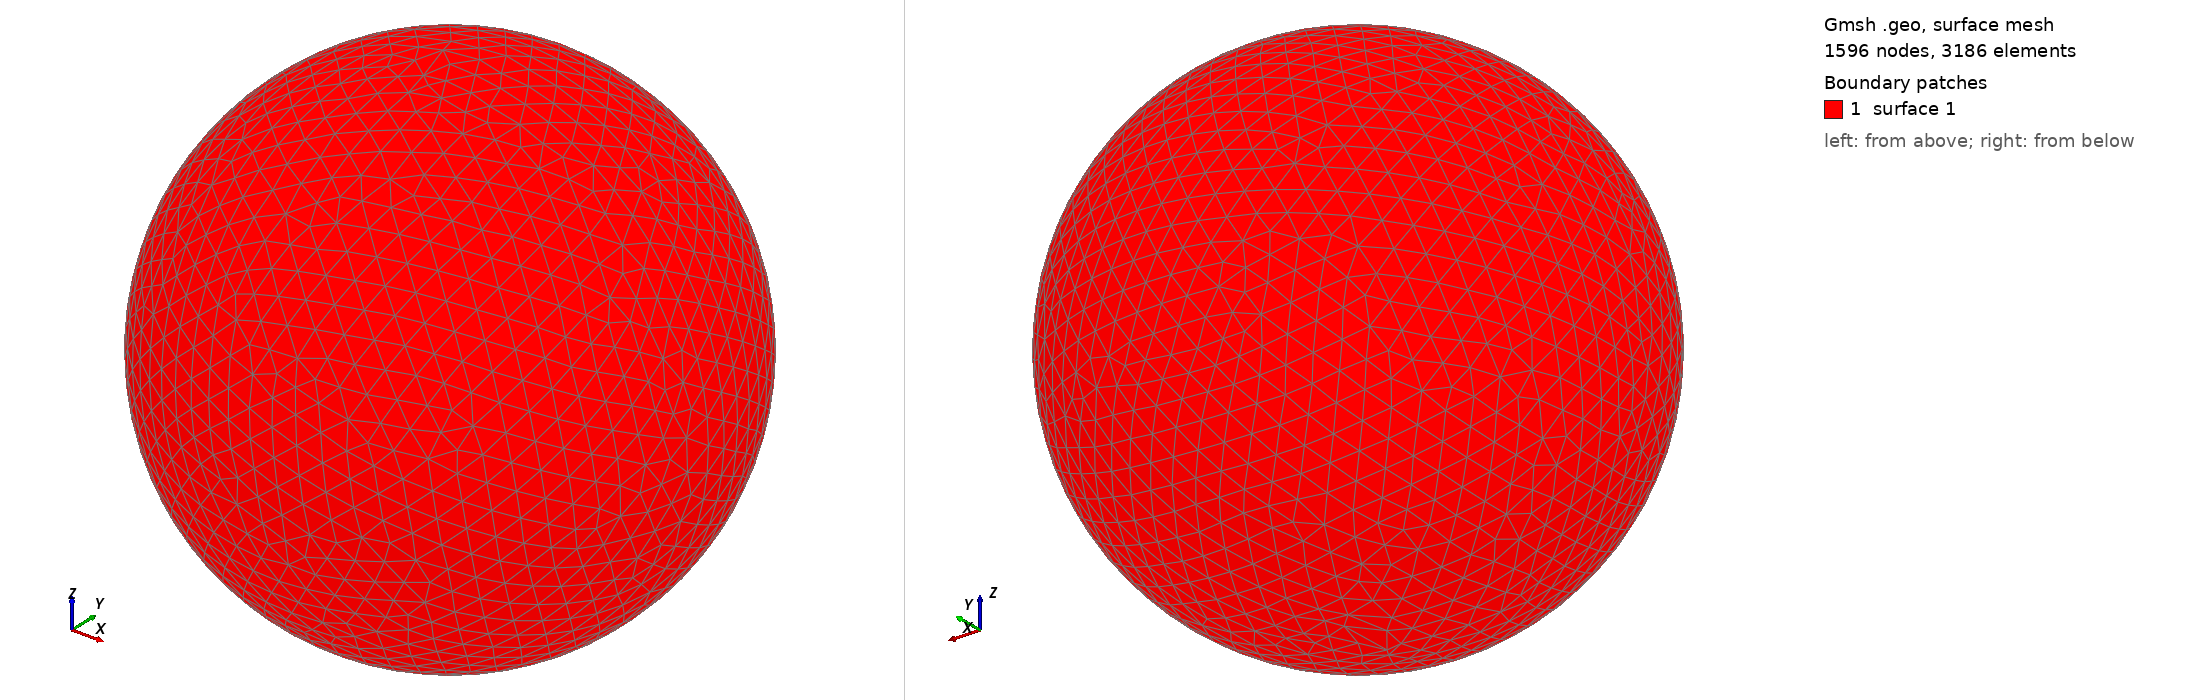

Gmsh geometry script, surface-meshed: 1596 nodes, 3186 surface elements. Boundary patches (legend numbers): 1 surface 1. Left view from above one corner, right view from below the opposite corner. The script declares no physical surfaces, so the legend lists its geometric surfaces. The drawing asked Gmsh for element sizes between 1% and 20% of the model's largest extent; the script's own settings can give other sizes.

=== shot0557.geo (drawn) ===
SetFactory("OpenCASCADE");
Point(1) = {0,0,0,0};
Sphere(1) = {0,0,0,0.00600400};
MeshSize{ PointsOf{ Surface{:}; } } = 0.000600400;
Mesh.ElementOrder=1;
Mesh.Format=39;
